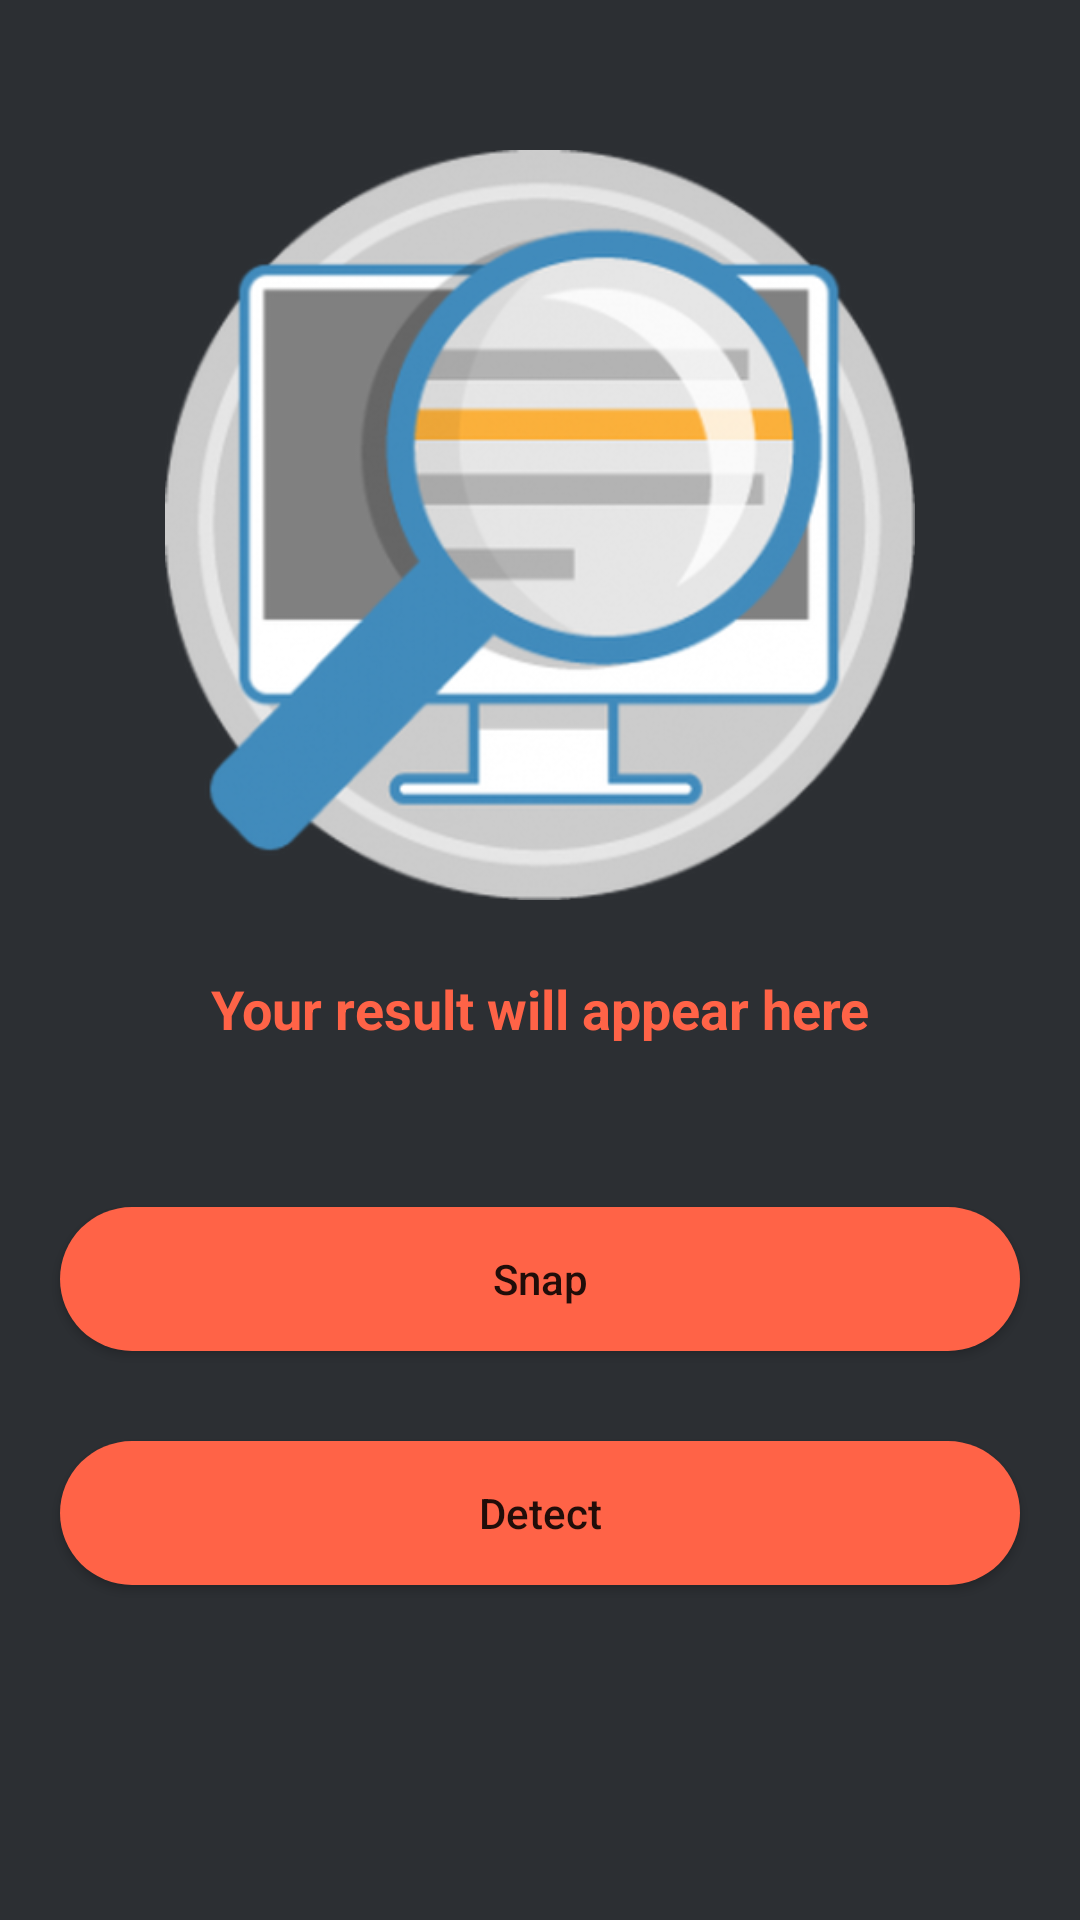

Android layout source for this screen:
<!-- AndroidManifest.xml: application theme Theme.TextScannerApp -->
<!-- res/layout/activity_scanner.xml -->
<?xml version="1.0" encoding="utf-8"?>
<RelativeLayout xmlns:android="http://schemas.android.com/apk/res/android"
    xmlns:app="http://schemas.android.com/apk/res-auto"
    xmlns:tools="http://schemas.android.com/tools"
    android:layout_width="match_parent"
    android:layout_height="match_parent"
    android:background="@color/black_shade_1"
    tools:context=".ScannerActivity">

    <ImageView
        android:layout_width="250dp"
        android:layout_height="250dp"
        android:layout_centerHorizontal="true"
        android:layout_marginTop="50dp"
        android:src="@drawable/scanner"
        android:id="@+id/idIVCaptureImg"
        />

    <TextView
        android:layout_width="match_parent"
        android:layout_height="wrap_content"
        android:layout_marginStart="20dp"
        android:layout_marginEnd="20dp"
        android:layout_marginTop="20dp"
        android:layout_marginBottom="20dp"
        android:layout_below="@id/idIVCaptureImg"
        android:id="@+id/idTVDetectedText"
        android:textColor="@color/yellow"
        android:text="Your result will appear here"
        android:textAlignment="center"
        android:gravity="center"
        android:textSize="18sp"
        android:textStyle="bold"
        android:padding="4dp"
        />

    <Button
        android:layout_width="match_parent"
        android:layout_height="wrap_content"
        android:layout_marginStart="20dp"
        android:layout_marginEnd="20dp"
        android:layout_marginTop="30dp"
        android:layout_below="@id/idTVDetectedText"
        android:text="Snap"
        android:textAllCaps="false"
        android:background="@drawable/button_back"
        app:backgroundTint="@color/yellow"
        android:id="@+id/idBtnSnap"
        />

    <Button
        android:layout_width="match_parent"
        android:layout_height="wrap_content"
        android:layout_marginStart="20dp"
        android:layout_marginEnd="20dp"
        android:layout_marginTop="30dp"
        android:layout_below="@id/idBtnSnap"
        android:text="Detect"
        android:textAllCaps="false"
        android:background="@drawable/button_back"
        app:backgroundTint="@color/yellow"
        android:id="@+id/idBtnDetect"
        />
</RelativeLayout>
<!-- resources referenced by this layout -->
<resources>
  <color name="black_shade_1">#2C2F33</color>
  <color name="yellow">#FF6347</color>
  <!-- drawable button_back (drawable) -->
  <?xml version="1.0" encoding="utf-8"?>
  <shape android:shape="rectangle" xmlns:android="http://schemas.android.com/apk/res/android">
  
      <solid android:color="@color/yellow" />
      <corners android:radius="25dp" />
  </shape>
  <!-- drawable scanner: jpg bitmap (drawable-v24, 111183 bytes) -->
  <style name="Theme.TextScannerApp" parent="Theme.MaterialComponents.DayNight.DarkActionBar">
          
          <item name="colorPrimary">@color/purple_500</item>
          <item name="colorPrimaryVariant">@color/purple_700</item>
          <item name="colorOnPrimary">@color/white</item>
          
          <item name="colorSecondary">@color/teal_200</item>
          <item name="colorSecondaryVariant">@color/teal_700</item>
          <item name="colorOnSecondary">@color/black</item>
          
          <item name="android:statusBarColor" tools:targetApi="l">?attr/colorPrimaryVariant</item>
          
      </style>
  <color name="purple_500">#FF6200EE</color>
  <color name="purple_700">#FF3700B3</color>
  <color name="white">#FFFFFFFF</color>
  <color name="teal_200">#FF03DAC5</color>
  <color name="teal_700">#FF018786</color>
  <color name="black">#FF000000</color>
</resources>
